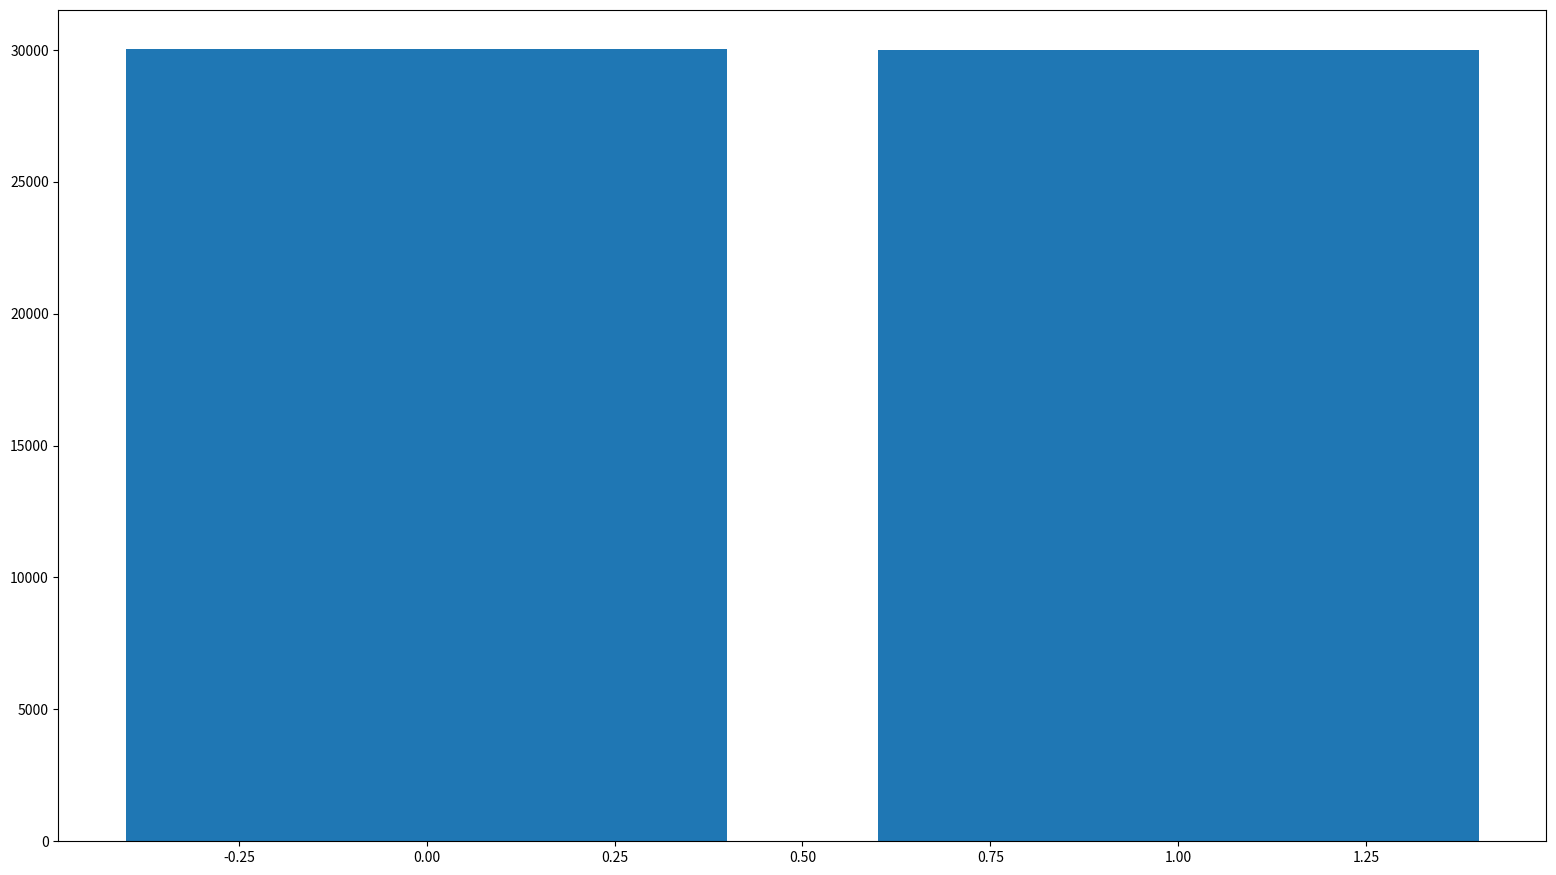

This chart was generated by the following Python code:
import sys
import matplotlib.pyplot as plt
import numpy as np
import time
fig_size = [19.2,10.8]
plt.figure(figsize=fig_size)
arr = []
K = 10000000
q = time.time()%10
print(q)
a = 60000
eb = 2
if(int(q*K)%5==0 and int(q*K)%2==0):
    q+=1
else:
    if(a>=1):
        c = 0
        while(c < a):
            q = q*147
            q = q % 1
            c+=1
            #print("%1.7f"%(q))
            arr.append(int(q*K % eb))
    else:
        print("the number should  be positive number. ")
print("sayılar: \n")
print(arr)
z = np.zeros(eb)
for i in arr:
    z[i] = z[i] + 1
print(z)
x_pos = np.arange(eb)
plt.bar(x_pos,z)
plt.show()
